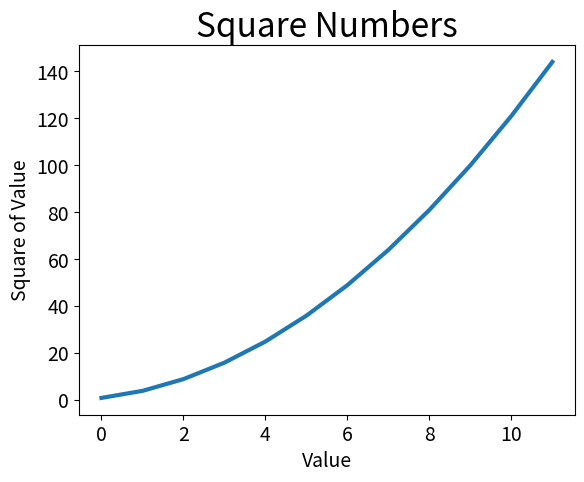

Recreate this plot in Python.
#!/usr/bin/env python3
"""Square visualization."""
import matplotlib.pyplot as plt

squares = [1, 4, 9, 16, 25, 36, 49, 64, 81, 100, 121, 144]
fig, ax = plt.subplots()
ax.plot(squares, linewidth=3)

# Diagram and axis titles
ax.set_title("Square Numbers", fontsize=24)
ax.set_xlabel("Value", fontsize=14)
ax.set_ylabel("Square of Value", fontsize=14)

# Set axis font
ax.tick_params(axis='both', labelsize=14)


def main():
    """Start the visualization"""
    plt.show()


if __name__ == '__main__':
    main()
